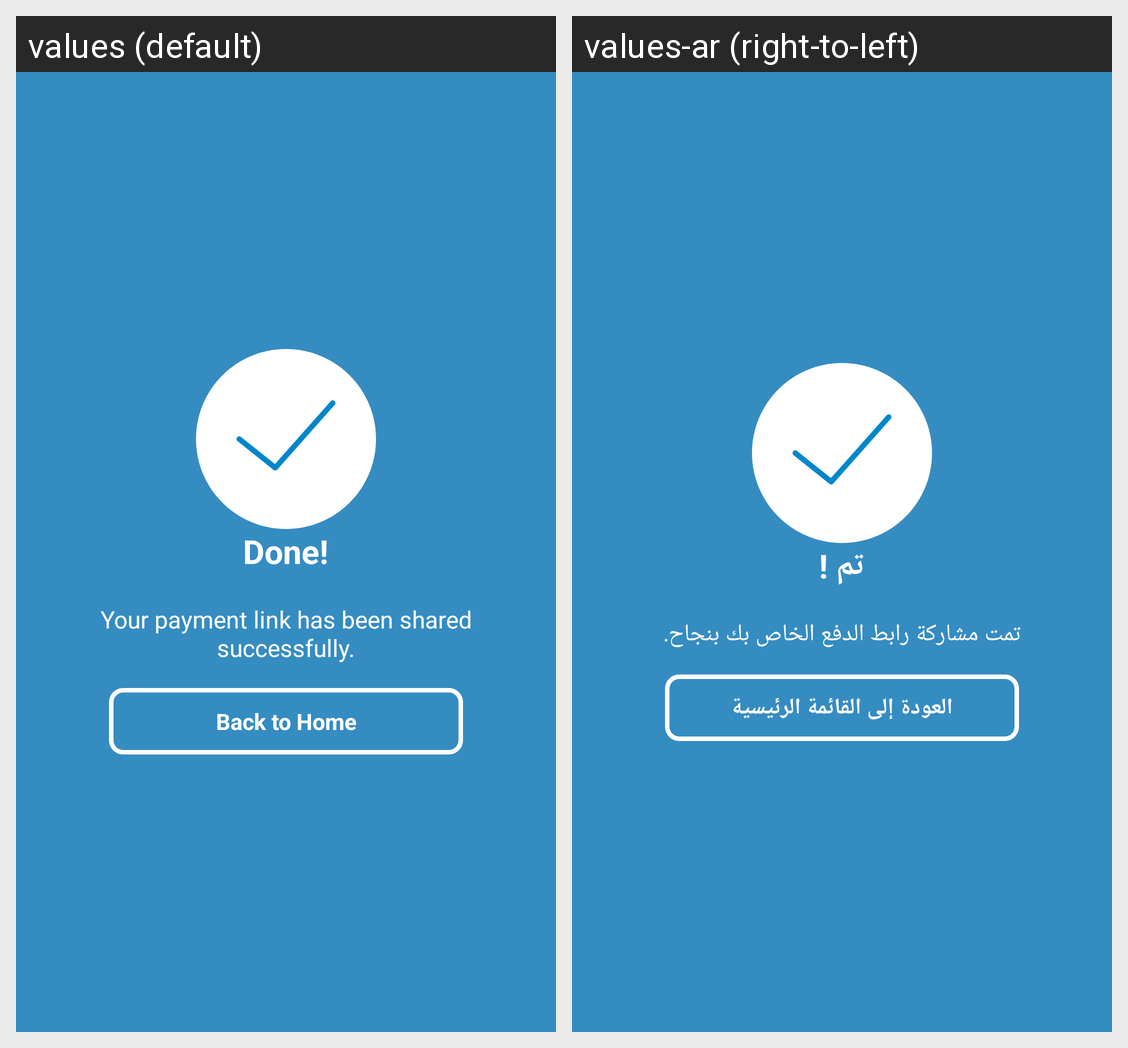

This grid shows one Android layout under two languages. Give, for every string resource on the screen, its name, the default text and each shown locale's text.
Android screen res/layout/done_share.xml rendered under 2 locales, left to right: values (default), values-ar (right-to-left). Device: Nexus 5 (rendered at 1080×1920; each locale shown at half size, 540×960, under a caption strip naming it); theme AppTheme.
Strings drawn on this screen, with the default value and each locale's value (text and hints the layout hard-codes, and strings that could not be matched under every locale, appear in the picture but are not listed):

done
  values: Done!
  values-ar: تم !

shared_successfully
  values: Your payment link has been shared successfully.
  values-ar: تمت مشاركة رابط الدفع الخاص بك بنجاح.

back_to_home
  values: Back to Home
  values-ar: العودة إلى القائمة الرئيسية
